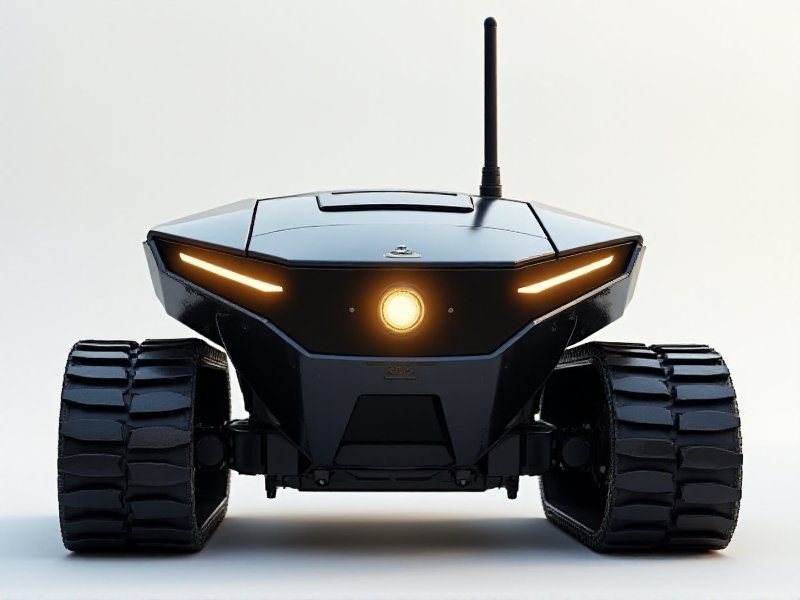
Generation parameters embedded in this image by AUTOMATIC1111 Stable Diffusion web UI or a fork of it (Forge, ...) (PNG 'parameters' text chunk):
A compact, low-slung tracked bot with sharp, futuristic plating, a glowing central camera that shifts intensity like a blinking eye, two soft-lit side accents forming an artificial 'face,' and a standard Wi-Fi antenna extending from its back.
Steps: 20, Sampler: Euler, Schedule type: Simple, CFG scale: 1, Distilled CFG Scale: 3.5, Seed: 2854738076, Size: 800x600, Model hash: c161224931, Model: flux1-dev-bnb-nf4, Style Selector Enabled: True, Style Selector Randomize: False, Style Selector Style: base, Version: f2.0.1v1.10.1-previous-636-gb835f24a, Diffusion in Low Bits: bnb-nf4